Dataset: Durian_Leaf_Diseases (GitHub, tmai110605/DurianLeafDisease). Classes: algal, allocaridara attack, blight, healthy, phomopsis.

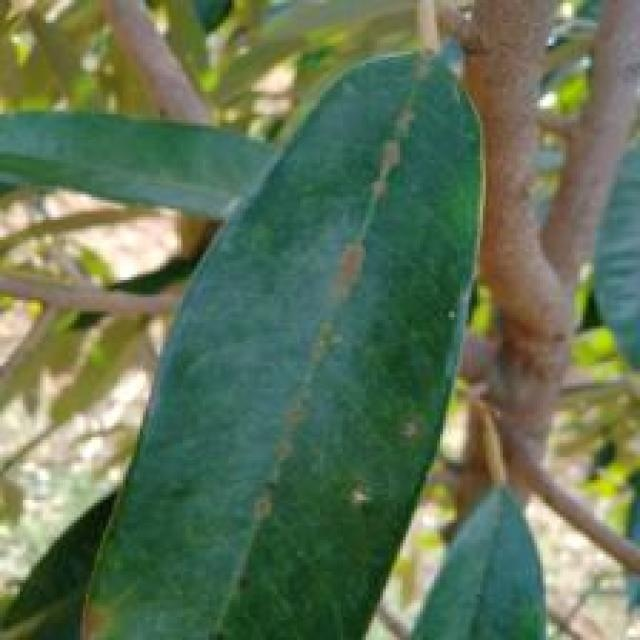
Label: algal

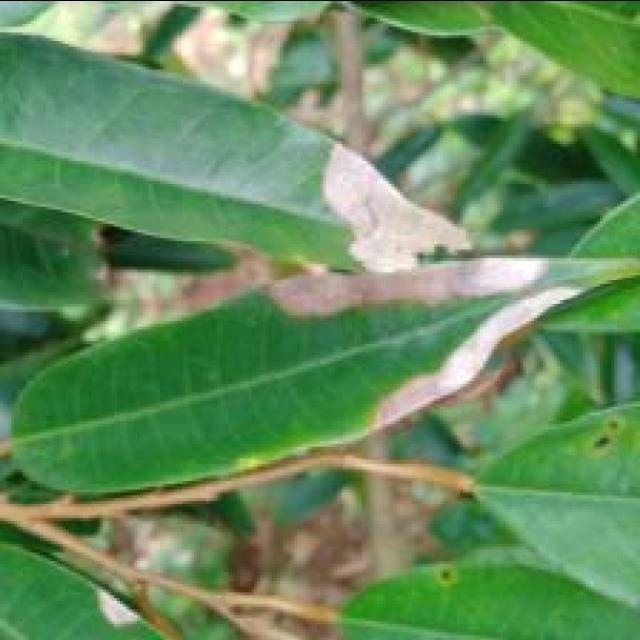
Label: blight

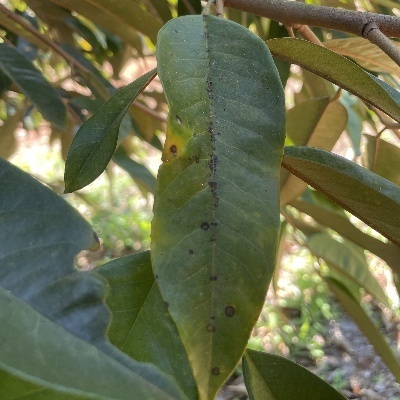
Label: phomopsis

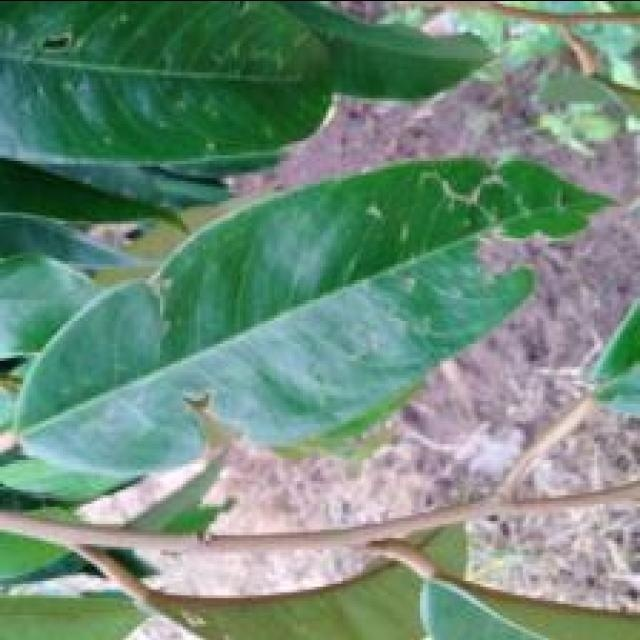
Label: allocaridara attack

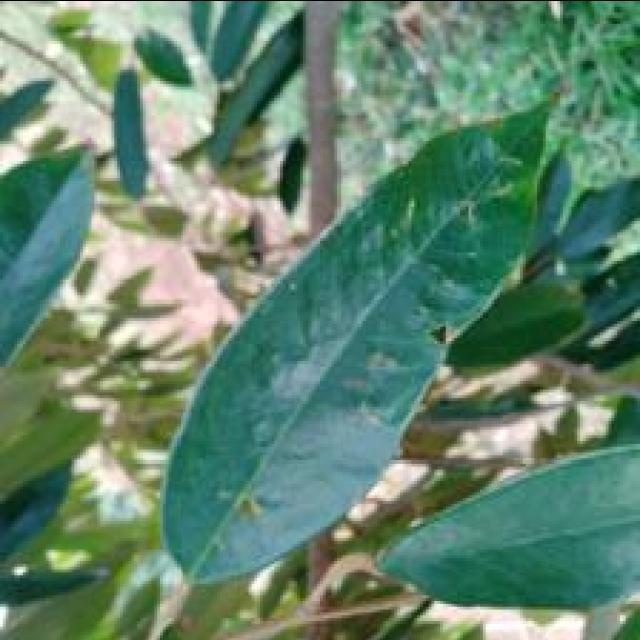
Label: allocaridara attack

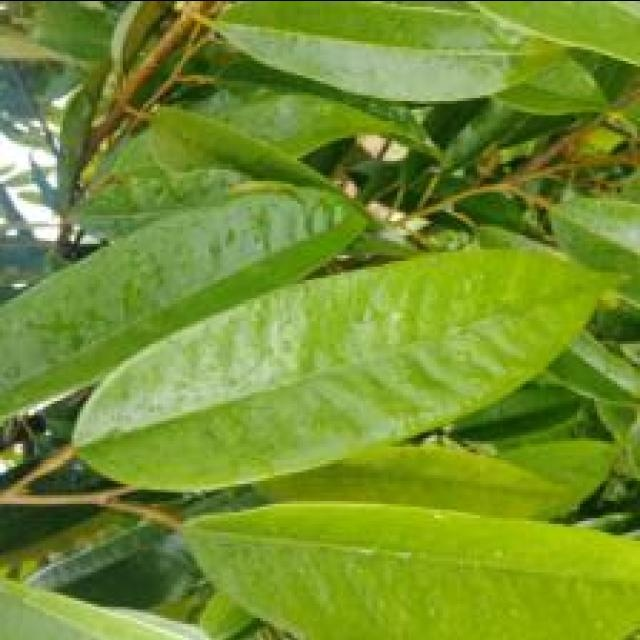
Label: healthy
